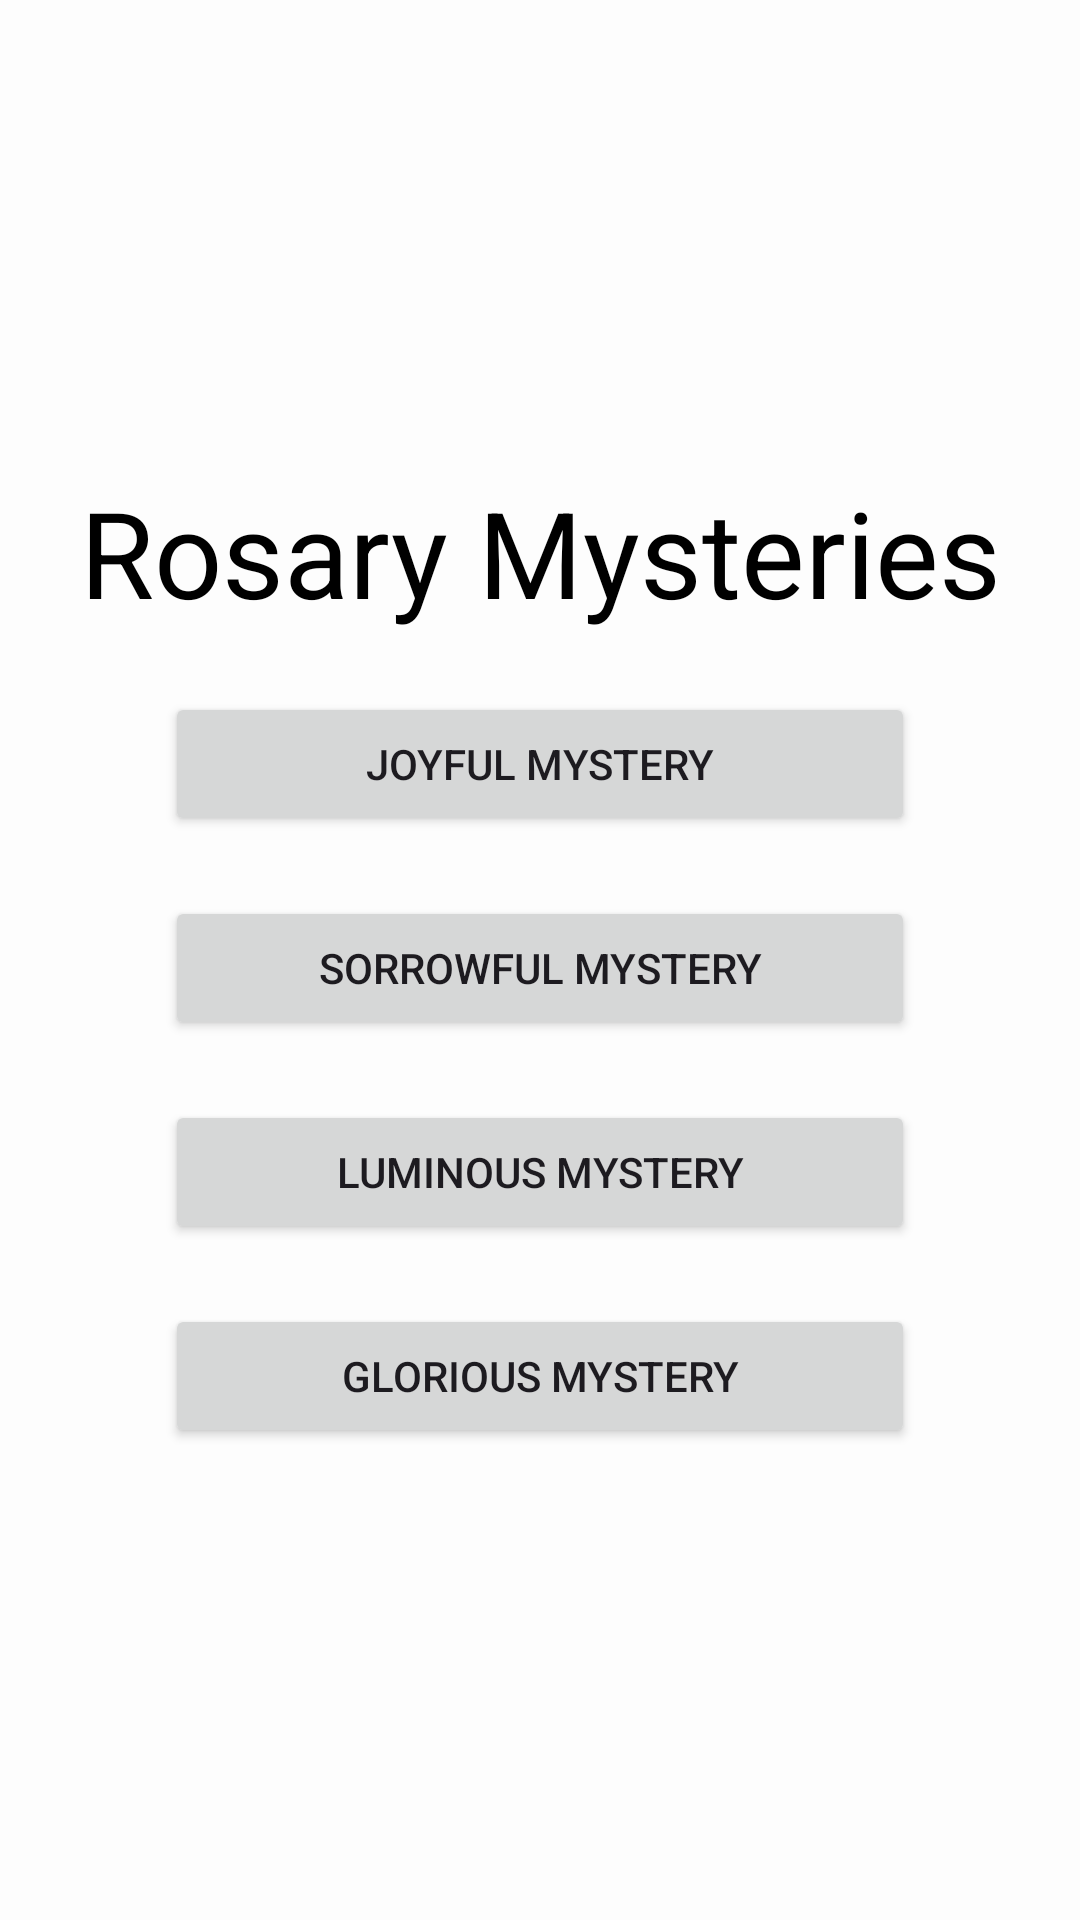

The Android layout XML behind this screen, and the referenced resources:
<!-- AndroidManifest.xml: application theme Theme.RosaryViewingSystem -->
<!-- res/layout/mystery_selection.xml -->
<?xml version="1.0" encoding="utf-8"?>
<androidx.constraintlayout.widget.ConstraintLayout xmlns:android="http://schemas.android.com/apk/res/android"
    xmlns:app="http://schemas.android.com/apk/res-auto"
    xmlns:tools="http://schemas.android.com/tools"
    android:layout_width="match_parent"
    android:layout_height="match_parent"
    android:layout_gravity="center"
    android:background="#FDFDFD"
    android:foregroundGravity="center"
    app:layout_anchorGravity="center">

    <LinearLayout
        android:id="@+id/linearLayout"
        android:layout_width="0dp"
        android:layout_height="wrap_content"
        android:layout_margin="10dp"
        android:gravity="center"
        android:orientation="vertical"
        app:layout_constraintBottom_toBottomOf="parent"
        app:layout_constraintEnd_toEndOf="parent"
        app:layout_constraintHorizontal_bias="0.157"
        app:layout_constraintStart_toStartOf="parent"
        app:layout_constraintTop_toTopOf="parent">

        <TextView
            android:id="@+id/textView3"
            android:layout_width="match_parent"
            android:layout_height="wrap_content"
            android:layout_margin="10dp"
            android:layout_marginTop="108dp"
            android:gravity="center"
            android:text="@string/rosary_mysteries"
            android:textAlignment="center"
            android:textColor="#000000"
            android:textSize="40sp" />

        <Button
            android:id="@+id/joyful"
            android:layout_width="250dp"
            android:layout_height="wrap_content"
            android:layout_margin="10dp"
            android:onClick="showJoyous"
            android:text="@string/joyful_mystery"
            app:layout_constraintBottom_toTopOf="@id/sorrowful"
            app:layout_constraintEnd_toEndOf="parent"
            app:layout_constraintStart_toStartOf="parent"
            app:layout_constraintTop_toBottomOf="@+id/textView3" />

        <Button
            android:id="@+id/sorrowful"
            android:layout_width="250dp"
            android:layout_height="match_parent"
            android:layout_margin="10dp"
            android:layout_marginTop="-50dp"
            android:onClick="showSorrowful"
            android:text="@string/sorrowful_mystery"
            app:layout_constraintBottom_toTopOf="@id/luminous"
            app:layout_constraintEnd_toEndOf="parent"
            app:layout_constraintStart_toStartOf="parent"
            app:layout_constraintTop_toBottomOf="@+id/joyful" />

        <Button
            android:id="@+id/luminous"
            android:layout_width="250dp"
            android:layout_height="match_parent"
            android:layout_margin="10dp"
            android:onClick="showLuminous"
            android:text="@string/luminous_mystery"
            app:layout_constraintBottom_toTopOf="@id/glorious"
            app:layout_constraintEnd_toEndOf="parent"
            app:layout_constraintStart_toStartOf="parent"
            app:layout_constraintTop_toBottomOf="@+id/sorrowful" />

        <Button
            android:id="@+id/glorious"
            android:layout_width="250dp"
            android:layout_height="match_parent"
            android:layout_margin="10dp"
            android:onClick="showGlorious"
            android:text="@string/glorious_mystery"
            app:layout_constraintBottom_toBottomOf="parent"
            app:layout_constraintEnd_toEndOf="parent"
            app:layout_constraintStart_toStartOf="parent"
            app:layout_constraintTop_toBottomOf="@+id/luminous" />
    </LinearLayout>

</androidx.constraintlayout.widget.ConstraintLayout>
<!-- resources referenced by this layout -->
<resources>
  <string name="glorious_mystery">Glorious Mystery</string>
  <string name="joyful_mystery">Joyful Mystery</string>
  <string name="luminous_mystery">Luminous Mystery</string>
  <string name="rosary_mysteries">Rosary Mysteries</string>
  <string name="sorrowful_mystery">Sorrowful Mystery</string>
  <style name="Theme.RosaryViewingSystem" parent="Base.Theme.RosaryViewingSystem" />
  <style name="Base.Theme.RosaryViewingSystem" parent="Theme.Material3.DayNight.NoActionBar">
          
          
      </style>
</resources>
